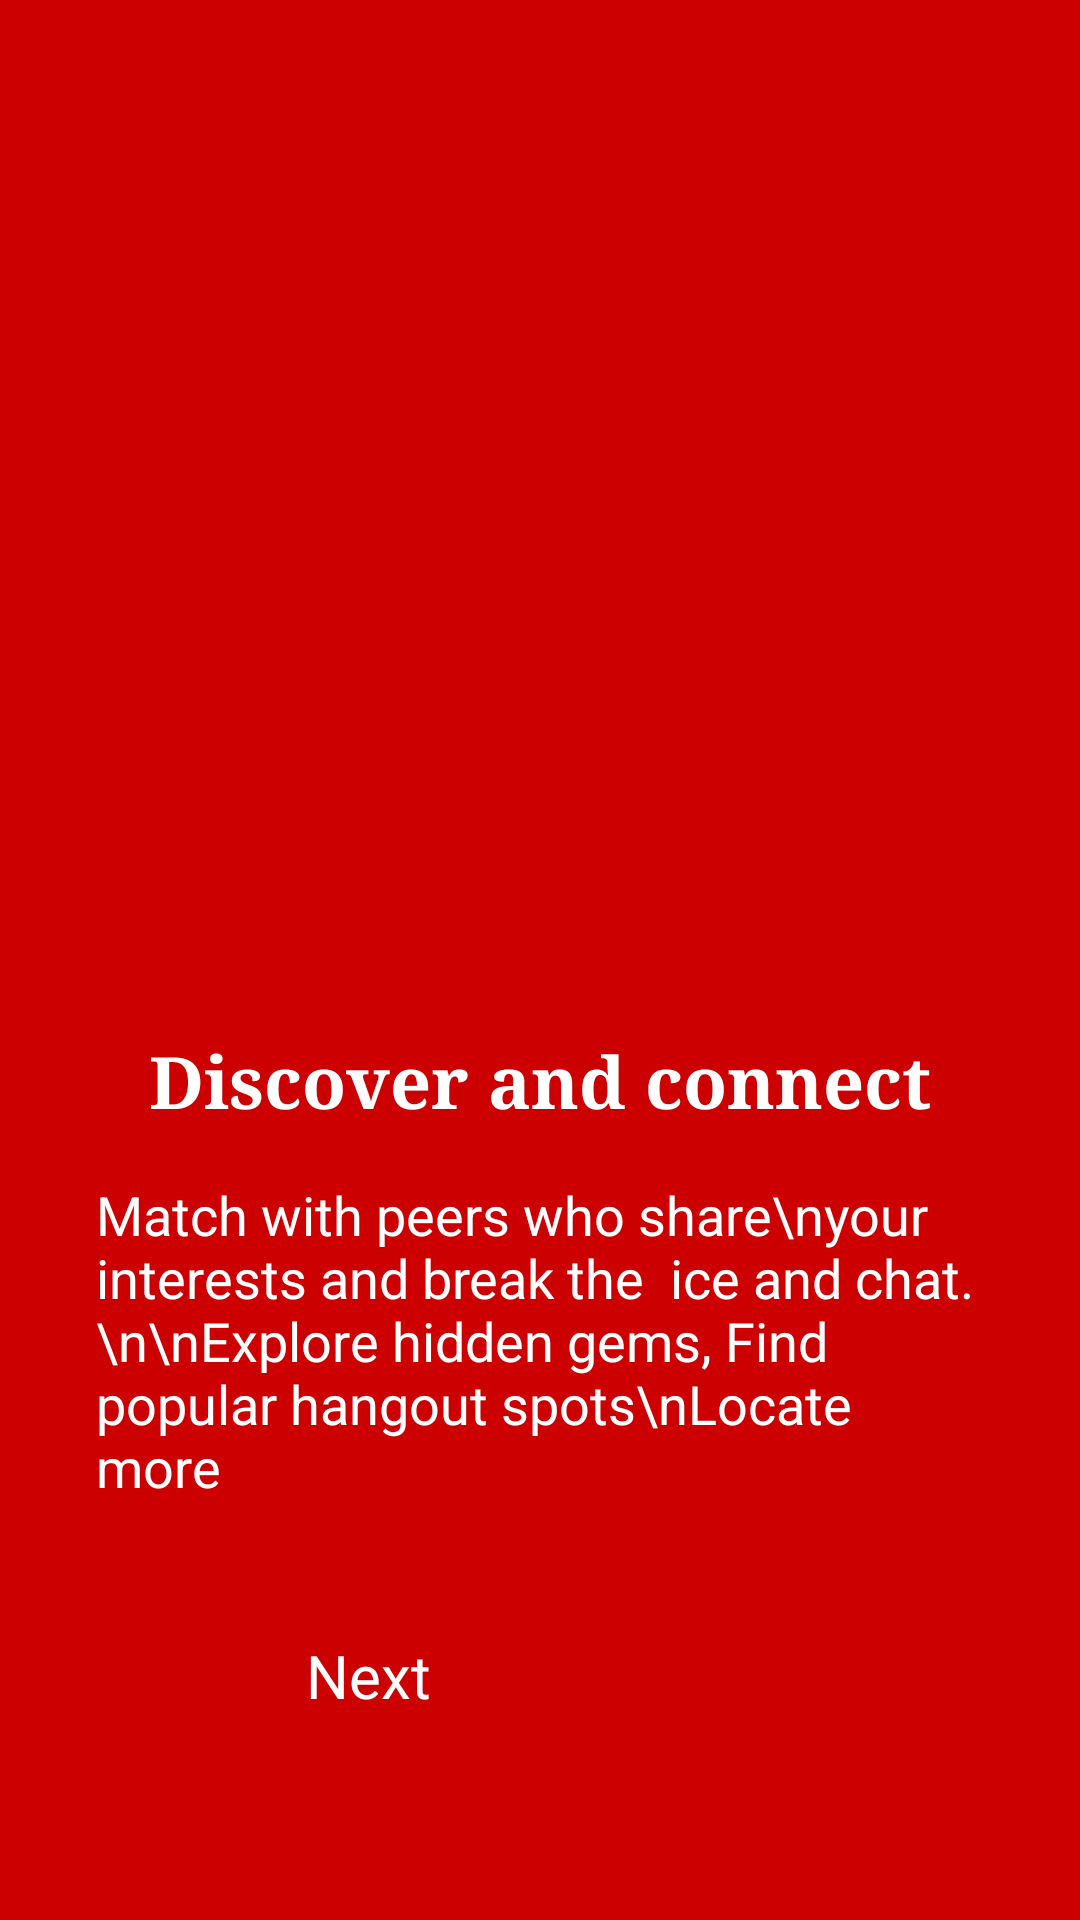

Produce the Android XML layout that renders to this screen, including the resource entries it uses.
<!-- AndroidManifest.xml: application theme Theme.BaseApplication -->
<!-- res/layout/splash_opening_3.xml -->
<?xml version="1.0" encoding="utf-8"?>
<androidx.constraintlayout.widget.ConstraintLayout xmlns:android="http://schemas.android.com/apk/res/android"
	xmlns:app="http://schemas.android.com/apk/res-auto"
	xmlns:tools="http://schemas.android.com/tools"
	android:layout_width="match_parent"
	android:layout_height="match_parent"
	android:background="@android:color/holo_red_dark"
	tools:context=".DiscoverActivity">

	<ImageView
		android:id="@+id/friendsImageView"
		android:layout_width="match_parent"
		android:layout_height="0dp"
		app:layout_constraintHeight_percent="0.5"
		app:layout_constraintTop_toTopOf="parent"
		app:layout_constraintStart_toStartOf="parent"
		app:layout_constraintEnd_toEndOf="parent"
		app:srcCompat="@drawable/friends"
		android:scaleType="centerCrop"
		android:contentDescription="@string/friends_image_description"/>

	
	<TextView
		android:id="@+id/headerTextView"
		android:layout_width="wrap_content"
		android:layout_height="wrap_content"
		android:text="Discover and connect"
		android:textSize="24sp"
		android:textColor="#ffffff"
		android:textStyle="bold"
		android:fontFamily="times"
		android:layout_marginTop="24dp"
		app:layout_constraintTop_toBottomOf="@id/friendsImageView"
		app:layout_constraintStart_toStartOf="parent"
		app:layout_constraintEnd_toEndOf="parent"/>

	
	<TextView
		android:id="@+id/descriptionTextView"
		android:layout_width="0dp"
		android:layout_height="wrap_content"
		android:layout_marginTop="16dp"
		android:layout_marginStart="32dp"
		android:layout_marginEnd="32dp"
		android:text="Match with peers who share\nyour interests and break the  ice and chat.\n\nExplore hidden gems, Find popular hangout spots\nLocate more"
		android:textSize="18sp"
		android:textColor="#ffffff"
		app:layout_constraintTop_toBottomOf="@id/headerTextView"
		app:layout_constraintStart_toStartOf="parent"
		app:layout_constraintEnd_toEndOf="parent"/>

	
	<androidx.appcompat.widget.AppCompatButton
		android:id="@+id/button2"
		android:layout_width="180dp"
		android:layout_height="wrap_content"
		android:text="Next"
		android:textColor="#ffffff"
		android:backgroundTint="#b71c1c"
		android:textSize="20sp"
		android:padding="12dp"
		android:layout_marginTop="32dp"
		app:cornerRadius="24dp"
		android:elevation="8dp"
		app:layout_constraintTop_toBottomOf="@id/descriptionTextView"
		app:layout_constraintStart_toStartOf="parent"
		app:layout_constraintEnd_toEndOf="parent"/>

</androidx.constraintlayout.widget.ConstraintLayout>
<!-- resources referenced by this layout -->
<resources>
  <!-- drawable friends: png bitmap (drawable-ldpi, 64999 bytes) -->
</resources>
